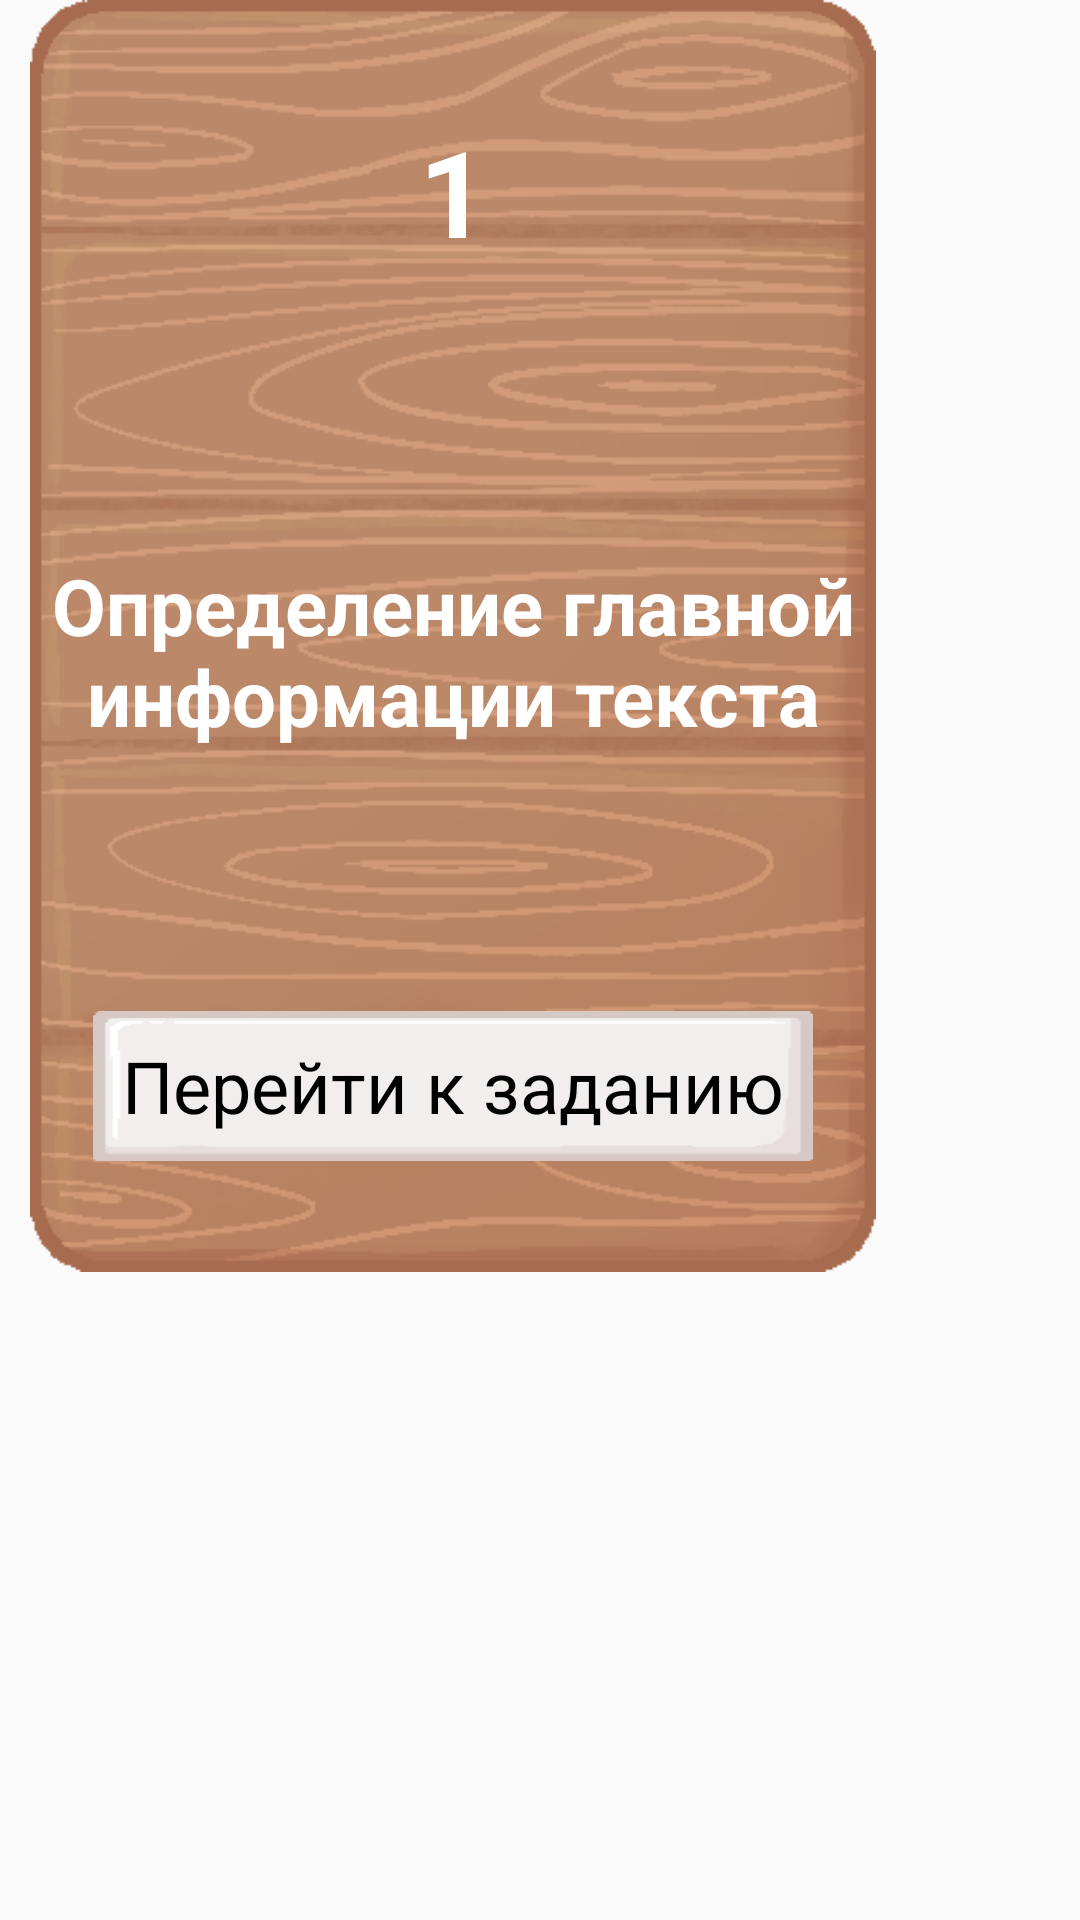

This screen was rendered from an Android layout file. Write that file and the resources it references.
<!-- AndroidManifest.xml: application theme AppTheme -->
<!-- res/layout/card_view.xml -->
<?xml version="1.0" encoding="utf-8"?>
<RelativeLayout xmlns:android="http://schemas.android.com/apk/res/android"
    android:orientation="vertical"
    android:layout_width="wrap_content"

    android:layout_height="wrap_content">
    <LinearLayout
        android:id="@+id/linear_layout"
        android:layout_width="282dp"
        android:layout_height="424dp"
        android:background="@drawable/card_back"
        android:layout_marginLeft="10dp"
        android:layout_marginRight="10dp"
        android:orientation="vertical"
        android:gravity="center">

        <TextView
            android:id="@+id/number"
            android:layout_width="50dp"
            android:layout_height="50dp"
            android:textStyle="bold"

            android:gravity="center"
            android:text="1"
            android:textColor="#ffffff"

            android:textSize="40sp" />

        <TextView
            android:id="@+id/task"
            android:layout_width="match_parent"
            android:layout_height="240dp"
            android:layout_marginTop="10dp"
            android:height="100dp"
            android:gravity="center"
            android:text="Определение главной информации текста"
            android:textColor="#ffffff"
            android:textSize="26sp"
            android:textStyle="bold" />

        <TextView
            android:id="@+id/btn"
            android:layout_width="240dp"
            android:layout_height="50dp"

            android:background="@drawable/card_btn"

            android:text="Перейти к заданию"
            android:textColor="@android:color/background_dark"
            android:gravity="center"
            android:textSize="24sp" />
    </LinearLayout>

</RelativeLayout>
<!-- resources referenced by this layout -->
<resources>
  <!-- drawable card_back: png bitmap (drawable, 100006 bytes) -->
  <!-- drawable card_btn: png bitmap (drawable-v24, 2311 bytes) -->
  <style name="AppTheme" parent="Theme.AppCompat.DayNight.NoActionBar">
          
          <item name="colorPrimary">@color/colorPrimary</item>
          <item name="colorPrimaryDark">@color/colorPrimaryDark</item>
          <item name="colorAccent">@color/colorAccent</item>
          <item name="android:windowFullscreen">true</item>
          <item name="android:windowContentOverlay">@null</item>
          <item name="android:windowNoTitle">true</item>
          <item name="fontFamily">@font/lifeisstrange</item>
      </style>
  <color name="colorPrimary">#6200EE</color>
  <color name="colorPrimaryDark">#3700B3</color>
  <color name="colorAccent">#03DAC5</color>
</resources>
